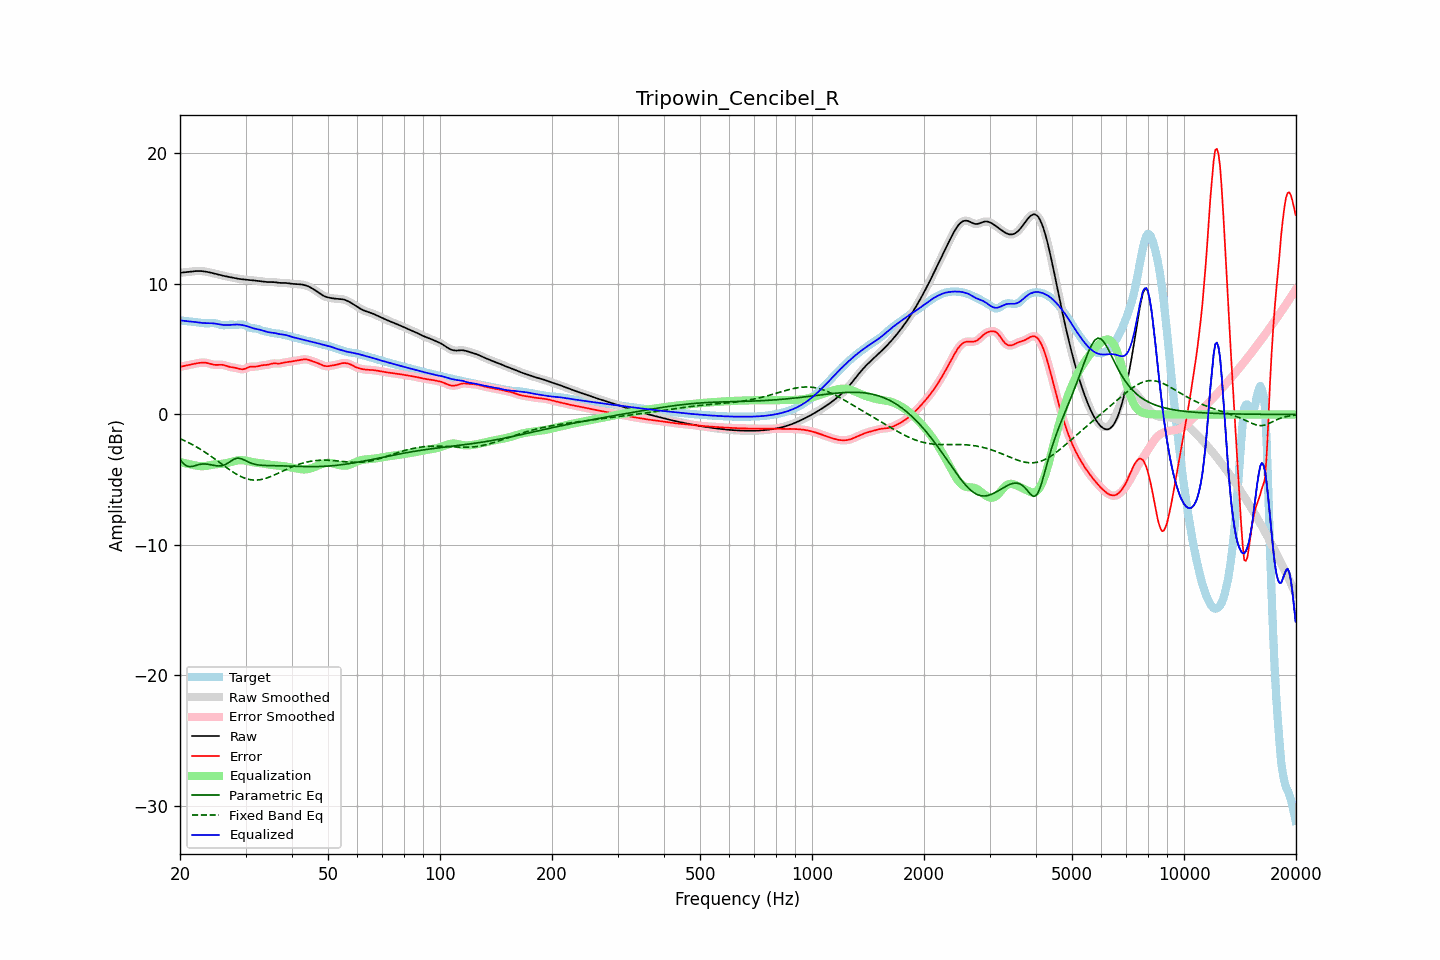

Values plotted in this chart, from the file beside it:
frequency, raw, error, smoothed, error_smoothed, equalization, parametric_eq, fixed_band_eq, equalized_raw, equalized_smoothed, target
20.00, 10.85, 3.65, 10.85, 3.65, -3.64, -3.46, -1.85, 7.21, 7.21, 7.21
20.20, 10.87, 3.68, 10.87, 3.68, -3.67, -3.60, -1.91, 7.20, 7.19, 7.19
20.40, 10.88, 3.70, 10.88, 3.70, -3.70, -3.74, -1.96, 7.18, 7.18, 7.18
20.61, 10.90, 3.73, 10.90, 3.73, -3.73, -3.84, -2.02, 7.16, 7.16, 7.17
20.81, 10.91, 3.75, 10.91, 3.75, -3.76, -3.93, -2.08, 7.15, 7.15, 7.15
21.02, 10.92, 3.78, 10.92, 3.78, -3.79, -3.97, -2.14, 7.14, 7.14, 7.14
21.23, 10.94, 3.81, 10.94, 3.81, -3.81, -4.00, -2.20, 7.13, 7.13, 7.13
21.44, 10.95, 3.84, 10.95, 3.84, -3.84, -3.99, -2.26, 7.12, 7.12, 7.12
21.66, 10.97, 3.86, 10.97, 3.86, -3.86, -3.97, -2.33, 7.10, 7.10, 7.10
21.87, 10.98, 3.89, 10.98, 3.89, -3.89, -3.93, -2.40, 7.09, 7.09, 7.09
22.09, 10.99, 3.91, 10.99, 3.91, -3.91, -3.90, -2.47, 7.07, 7.07, 7.08
22.31, 10.99, 3.93, 10.99, 3.93, -3.94, -3.86, -2.54, 7.06, 7.06, 7.06
22.54, 10.99, 3.95, 10.99, 3.95, -3.95, -3.83, -2.61, 7.04, 7.04, 7.04
22.76, 10.99, 3.97, 10.99, 3.97, -3.96, -3.81, -2.69, 7.02, 7.02, 7.02
22.99, 10.98, 3.98, 10.98, 3.97, -3.97, -3.79, -2.77, 7.01, 7.01, 7.00
23.22, 10.96, 3.97, 10.96, 3.97, -3.96, -3.79, -2.85, 7.00, 7.00, 6.99
23.45, 10.95, 3.96, 10.95, 3.96, -3.95, -3.79, -2.93, 7.00, 7.00, 6.98
23.69, 10.92, 3.94, 10.92, 3.94, -3.93, -3.81, -3.01, 7.00, 7.00, 6.98
23.92, 10.90, 3.91, 10.90, 3.91, -3.90, -3.83, -3.09, 7.00, 7.00, 6.99
24.16, 10.87, 3.87, 10.87, 3.87, -3.88, -3.85, -3.18, 6.99, 6.99, 7.00
24.40, 10.84, 3.84, 10.84, 3.84, -3.85, -3.87, -3.26, 6.99, 6.99, 7.00
24.65, 10.81, 3.81, 10.81, 3.81, -3.84, -3.90, -3.35, 6.98, 6.98, 7.00
24.89, 10.78, 3.80, 10.78, 3.80, -3.82, -3.92, -3.44, 6.96, 6.96, 6.98
25.14, 10.75, 3.80, 10.75, 3.80, -3.81, -3.93, -3.53, 6.94, 6.94, 6.95
25.39, 10.72, 3.80, 10.72, 3.80, -3.80, -3.95, -3.62, 6.92, 6.92, 6.92
25.65, 10.69, 3.81, 10.69, 3.81, -3.79, -3.94, -3.71, 6.89, 6.89, 6.88
25.91, 10.66, 3.81, 10.66, 3.81, -3.78, -3.93, -3.80, 6.87, 6.87, 6.85
26.16, 10.63, 3.79, 10.63, 3.79, -3.77, -3.89, -3.89, 6.86, 6.86, 6.83
26.43, 10.60, 3.76, 10.60, 3.76, -3.75, -3.85, -3.98, 6.85, 6.85, 6.84
26.69, 10.57, 3.72, 10.57, 3.72, -3.72, -3.78, -4.07, 6.85, 6.85, 6.85
26.96, 10.55, 3.68, 10.55, 3.68, -3.69, -3.71, -4.16, 6.85, 6.85, 6.87
27.23, 10.52, 3.64, 10.52, 3.65, -3.66, -3.63, -4.25, 6.86, 6.86, 6.88
27.50, 10.50, 3.62, 10.50, 3.62, -3.63, -3.54, -4.33, 6.87, 6.87, 6.88
27.77, 10.48, 3.60, 10.48, 3.60, -3.60, -3.47, -4.41, 6.88, 6.88, 6.87
28.05, 10.45, 3.59, 10.45, 3.58, -3.57, -3.40, -4.49, 6.89, 6.89, 6.87
28.33, 10.43, 3.56, 10.43, 3.56, -3.54, -3.37, -4.57, 6.89, 6.89, 6.87
28.62, 10.41, 3.53, 10.41, 3.53, -3.51, -3.35, -4.64, 6.89, 6.89, 6.87
28.90, 10.38, 3.49, 10.38, 3.49, -3.50, -3.36, -4.70, 6.88, 6.88, 6.89
29.19, 10.37, 3.47, 10.37, 3.47, -3.50, -3.39, -4.76, 6.87, 6.87, 6.90
29.48, 10.35, 3.46, 10.35, 3.47, -3.50, -3.44, -4.82, 6.85, 6.85, 6.90
29.78, 10.34, 3.49, 10.34, 3.49, -3.52, -3.49, -4.87, 6.82, 6.82, 6.85
30.08, 10.33, 3.53, 10.33, 3.53, -3.54, -3.55, -4.91, 6.79, 6.79, 6.80
30.38, 10.32, 3.59, 10.32, 3.59, -3.57, -3.61, -4.95, 6.75, 6.75, 6.73
30.68, 10.31, 3.64, 10.31, 3.63, -3.59, -3.67, -4.98, 6.71, 6.71, 6.67
30.99, 10.29, 3.66, 10.29, 3.66, -3.62, -3.72, -5.00, 6.67, 6.67, 6.63
31.30, 10.28, 3.67, 10.28, 3.67, -3.65, -3.76, -5.02, 6.63, 6.63, 6.61
31.61, 10.27, 3.67, 10.27, 3.67, -3.67, -3.80, -5.03, 6.59, 6.59, 6.60
31.93, 10.25, 3.67, 10.25, 3.67, -3.69, -3.83, -5.03, 6.56, 6.56, 6.59
32.24, 10.24, 3.68, 10.24, 3.68, -3.71, -3.85, -5.02, 6.54, 6.54, 6.56
32.57, 10.23, 3.71, 10.23, 3.71, -3.72, -3.87, -5.01, 6.51, 6.51, 6.52
32.89, 10.21, 3.74, 10.21, 3.74, -3.73, -3.89, -4.99, 6.48, 6.48, 6.47
33.22, 10.19, 3.76, 10.19, 3.76, -3.75, -3.90, -4.97, 6.45, 6.45, 6.43
33.55, 10.18, 3.78, 10.18, 3.78, -3.77, -3.90, -4.94, 6.41, 6.41, 6.40
33.89, 10.16, 3.79, 10.16, 3.79, -3.79, -3.91, -4.91, 6.37, 6.37, 6.37
34.23, 10.15, 3.80, 10.15, 3.80, -3.82, -3.91, -4.87, 6.33, 6.33, 6.35
34.57, 10.14, 3.82, 10.15, 3.82, -3.84, -3.92, -4.82, 6.30, 6.31, 6.32
34.92, 10.14, 3.86, 10.14, 3.86, -3.86, -3.92, -4.78, 6.29, 6.29, 6.29
35.27, 10.15, 3.89, 10.14, 3.89, -3.87, -3.92, -4.73, 6.28, 6.27, 6.26
35.62, 10.14, 3.91, 10.14, 3.91, -3.88, -3.92, -4.68, 6.26, 6.26, 6.23
35.97, 10.13, 3.92, 10.13, 3.91, -3.89, -3.93, -4.62, 6.24, 6.24, 6.22
... 635 more rows
